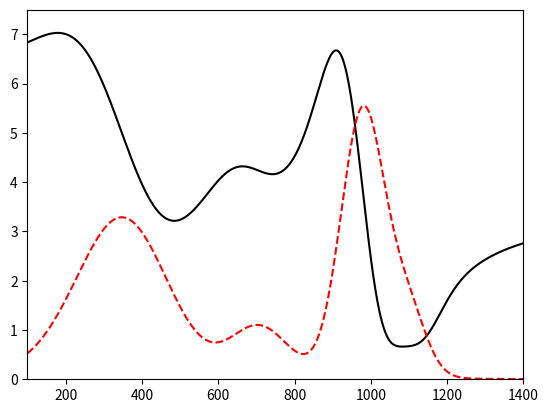

Write the Python code that produced this figure.
import numpy as np
from scipy.special import wofz as faddeeva
import matplotlib.pyplot as plt

clight = 2.998e10

def oscillator(omega0, omegap, sigma, gamma, omega):
    a = complex(omega/np.sqrt(2) * np.sqrt( np.sqrt(1+(gamma/omega)**2)+1 ),
                omega/np.sqrt(2) * np.sqrt( np.sqrt(1+(gamma/omega)**2)-1 ))
    return np.sqrt(3.14)*complex(0,1)*omegap**2/(np.sqrt(8)*sigma*a) * (faddeeva((a-omega0)/(np.sqrt(2)*sigma)) + faddeeva((a+omega0)/(np.sqrt(2)*sigma)))

def epsilon_from_oscillators(omega0_arr, omegap_arr, sigma_arr, gamma, epsinf, omega):
    eps = epsinf
    for i in range(0,len(omega0_arr)):
        eps += oscillator(omega0_arr[i], omegap_arr[i], sigma_arr[i], gamma, omega)
    return eps
        
# Fit between omega = 100 and 1400, in steps of 4. All in cm^-1.
omega0_arr = [1100, 983, 715, 384]
omegap_arr = [329, 709, 305, 469]
sigma_arr = [47, 57, 76, 113]
gamma = 4
epsinf = 3.61

omega_arr = []
re_epsilon_arr = []
im_epsilon_arr = []
for omega in range(100, 1400, 1):
    omega_arr.append(omega)
    eps = epsilon_from_oscillators(omega0_arr, omegap_arr, sigma_arr, gamma, epsinf, omega)
    re_epsilon_arr.append(eps.real)
    im_epsilon_arr.append(eps.imag)
    
plt.plot(omega_arr, re_epsilon_arr, c='k')
plt.plot(omega_arr, im_epsilon_arr, c='r', ls='--')
plt.ylim(0,7.5)
plt.xlim(100,1400)

plt.show()